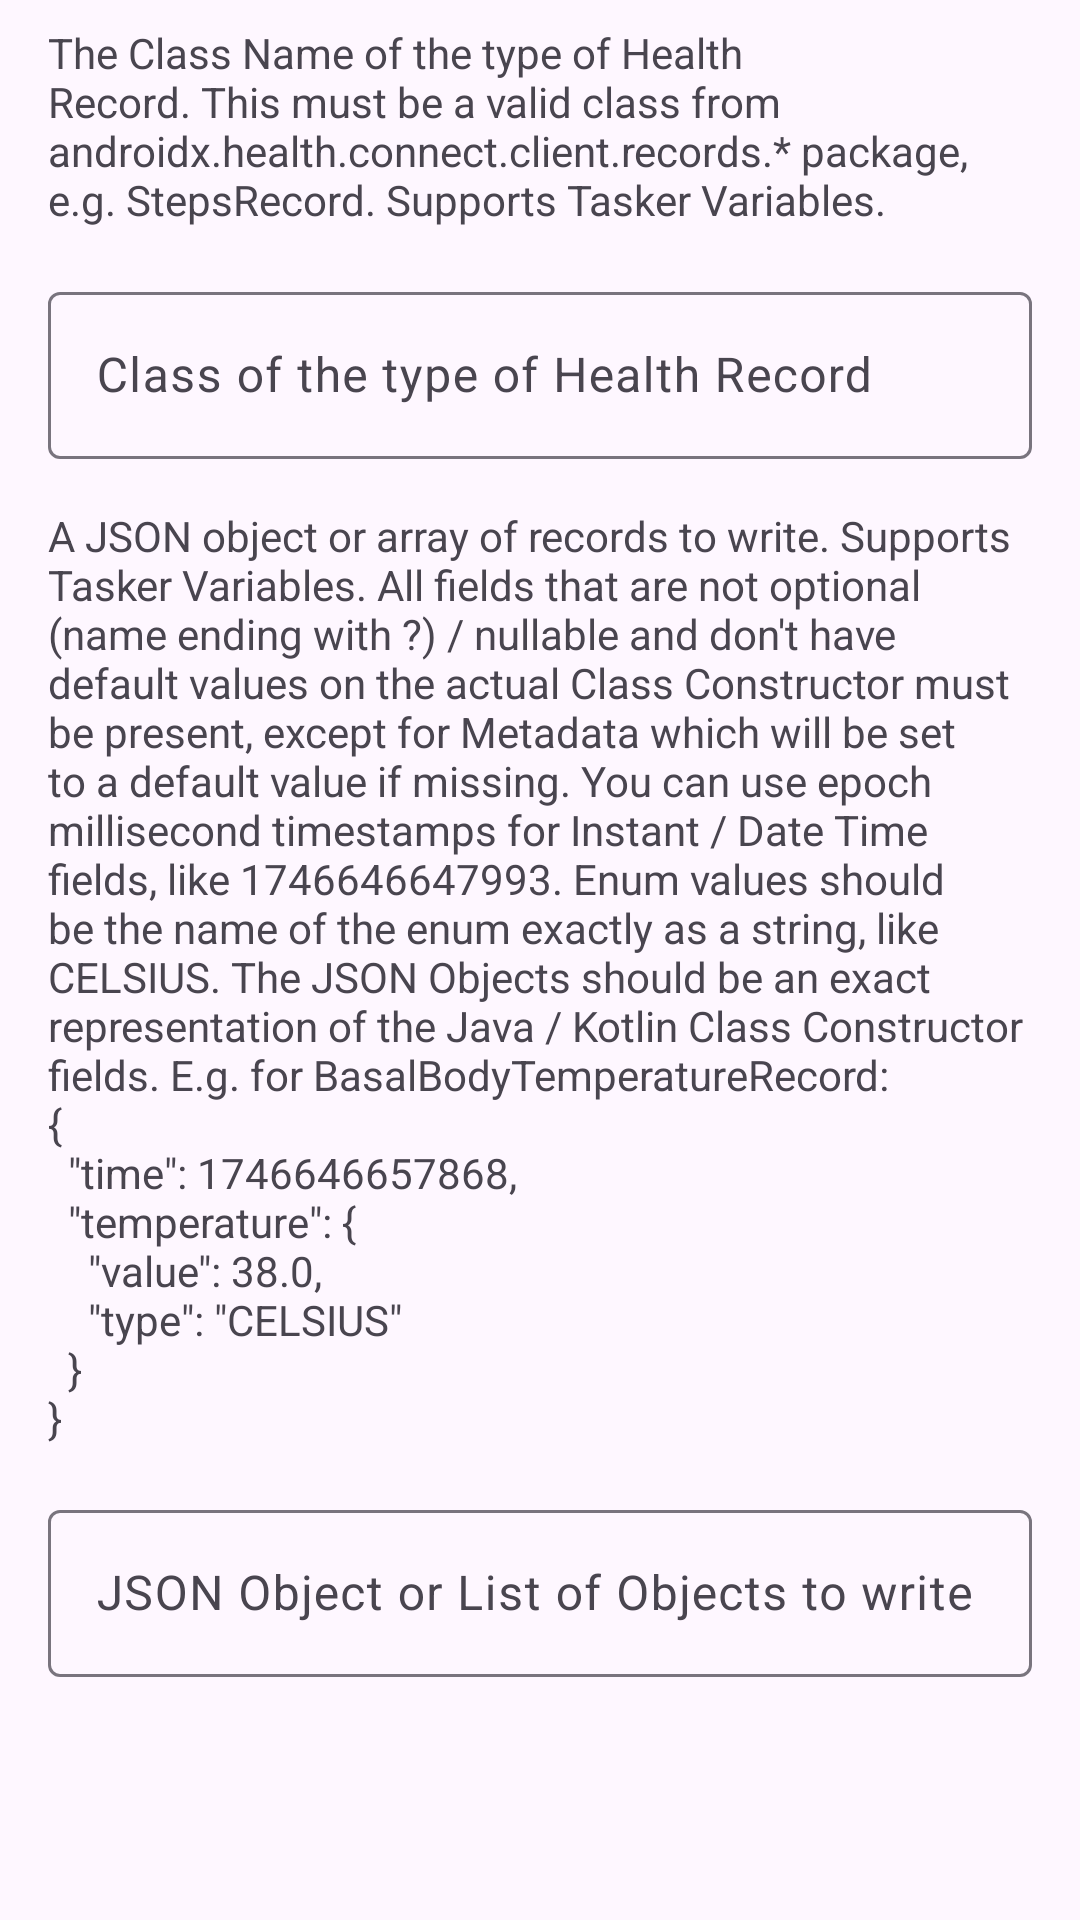

Layout XML and referenced resources for this Android screen:
<!-- AndroidManifest.xml: application theme Theme.TaskerHealthConnect -->
<!-- res/layout/layout_write_data.xml -->
<?xml version="1.0" encoding="utf-8"?>
<LinearLayout xmlns:android="http://schemas.android.com/apk/res/android"
    xmlns:tools="http://schemas.android.com/tools"
    android:id="@+id/writeDataLayout"
    android:orientation="vertical"
    android:layout_width="match_parent"
    android:layout_height="match_parent"
    tools:context=".write.WriteDataActivity">

    <com.google.android.material.textview.MaterialTextView
        android:id="@+id/recordTypeDescription"
        android:layout_width="match_parent"
        android:layout_height="wrap_content"
        android:layout_marginHorizontal="@dimen/margin"
        android:layout_marginVertical="@dimen/margin_half"
        android:text="@string/record_type_description" />

    <com.google.android.material.textfield.TextInputLayout
        android:id="@+id/recordTypeText"
        android:layout_width="match_parent"
        android:layout_height="wrap_content"
        android:layout_marginHorizontal="@dimen/margin"
        android:layout_marginVertical="@dimen/margin_half"
        android:hint="@string/record_type">

        <com.google.android.material.textfield.TextInputEditText
            android:layout_width="match_parent"
            android:layout_height="wrap_content" />
    </com.google.android.material.textfield.TextInputLayout>

    <com.google.android.material.textview.MaterialTextView
        android:id="@+id/recordDescription"
        android:layout_width="match_parent"
        android:layout_height="wrap_content"
        android:layout_marginHorizontal="@dimen/margin"
        android:layout_marginVertical="@dimen/margin_half"
        android:text="@string/write_data_input_description" />

    <com.google.android.material.textfield.TextInputLayout
        android:id="@+id/recordText"
        android:layout_width="match_parent"
        android:layout_height="wrap_content"
        android:layout_marginHorizontal="@dimen/margin"
        android:layout_marginVertical="@dimen/margin_half"
        android:hint="@string/write_data_input">

        <com.google.android.material.textfield.TextInputEditText
            android:layout_width="match_parent"
            android:layout_height="wrap_content" />
    </com.google.android.material.textfield.TextInputLayout>

</LinearLayout>
<!-- resources referenced by this layout -->
<resources>
  <dimen name="margin">16dp</dimen>
  <dimen name="margin_half">8dp</dimen>
  <string name="record_type">Class of the type of Health Record</string>
  <string name="record_type_description">The Class Name of the type of Health Record. This must be a valid class from androidx.health.connect.client.records.* package, e.g. StepsRecord. Supports Tasker Variables.</string>
  <string name="write_data_input">JSON Object or List of Objects to write</string>
  <string name="write_data_input_description">A JSON object or array of records to write.
          Supports Tasker Variables. All fields that are not optional (name ending with ?) / nullable and don\'t have
          default values on the actual Class Constructor must be present, except for Metadata which
          will be set to a default value if missing. You can use epoch millisecond timestamps for Instant / Date
          Time fields, like 1746646647993. Enum values should be the name of the enum exactly as a string, like "CELSIUS".
          The JSON Objects should be an exact representation of the Java / Kotlin Class Constructor fields.
          E.g. for BasalBodyTemperatureRecord:"\n{\n  \"time\": 1746646657868,\n  \"temperature\": {\n    \"value\": 38.0,\n    \"type\": \"CELSIUS\"\n  }\n}"</string>
  <style name="Theme.TaskerHealthConnect" parent="Base.Theme.TaskerHealthConnect" />
  <style name="Base.Theme.TaskerHealthConnect" parent="Theme.Material3.DayNight">
          
          
      </style>
</resources>
